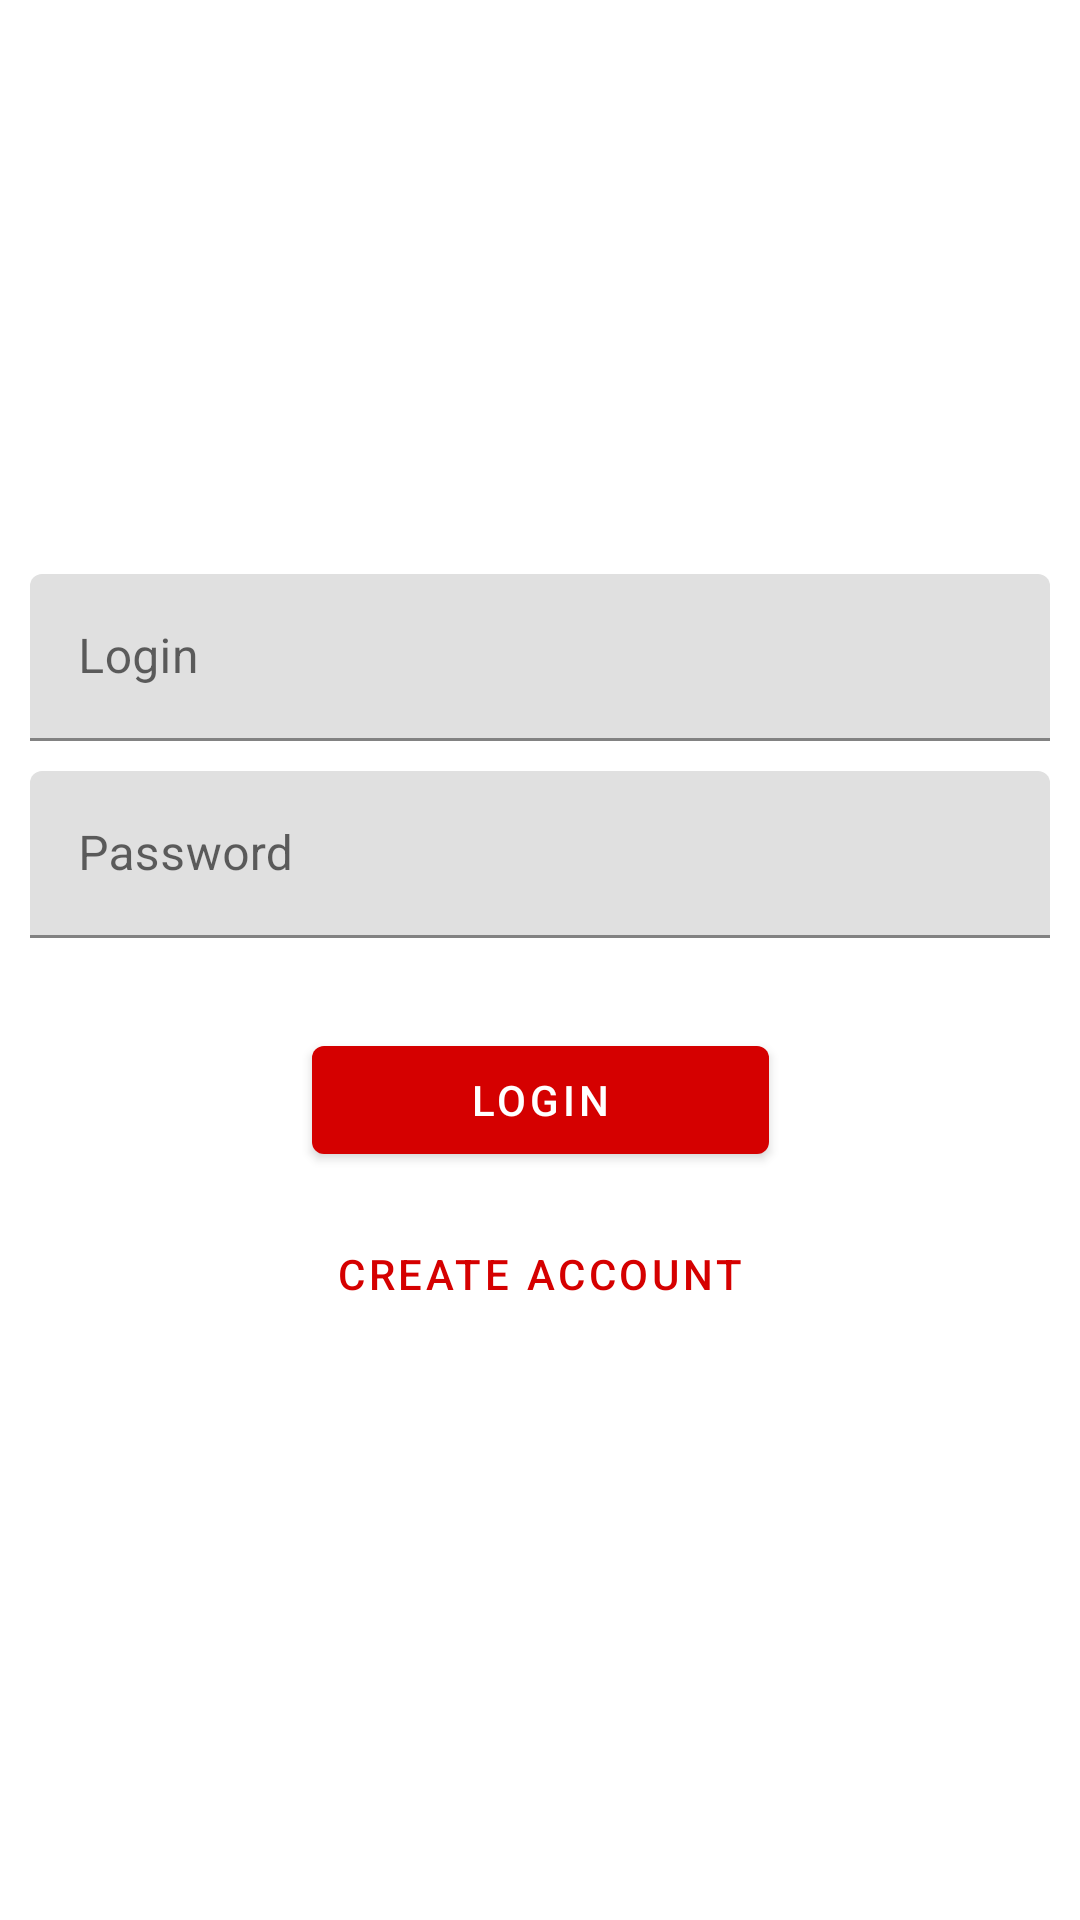

The Android layout XML behind this screen, and the referenced resources:
<!-- AndroidManifest.xml: application theme AppTheme -->
<!-- res/layout/activity_main.xml -->
<?xml version="1.0" encoding="utf-8"?>
<androidx.constraintlayout.widget.ConstraintLayout
    xmlns:android="http://schemas.android.com/apk/res/android"
    xmlns:app="http://schemas.android.com/apk/res-auto"
    xmlns:tools="http://schemas.android.com/tools"
    android:layout_width="match_parent"
    android:layout_height="match_parent"
    android:padding="10dp"
    tools:context=".presentation.main.MainActivity">

    <com.google.android.material.textfield.TextInputLayout
        android:id="@+id/login_input_layout"
        android:layout_width="match_parent"
        android:layout_height="wrap_content"
        android:hint="Login"
        app:layout_constraintVertical_chainStyle="packed"
        app:layout_constraintTop_toTopOf="parent"
        app:layout_constraintStart_toStartOf="parent"
        app:layout_constraintEnd_toEndOf="parent"
        app:layout_constraintBottom_toTopOf="@id/password_input_layout">

        <com.google.android.material.textfield.TextInputEditText
            android:id="@+id/login_edit"
            android:layout_width="match_parent"
            android:layout_height="wrap_content"
            android:inputType="textEmailAddress"
            />

    </com.google.android.material.textfield.TextInputLayout>

    <com.google.android.material.textfield.TextInputLayout
        android:id="@+id/password_input_layout"
        android:layout_width="match_parent"
        android:layout_height="wrap_content"
        android:hint="Password"
        android:layout_marginTop="10dp"
        app:layout_constraintTop_toBottomOf="@id/login_input_layout"
        app:layout_constraintStart_toStartOf="parent"
        app:layout_constraintEnd_toEndOf="parent"
        app:layout_constraintBottom_toTopOf="@id/login_button">

        <com.google.android.material.textfield.TextInputEditText
            android:id="@+id/password_edit"
            android:layout_width="match_parent"
            android:layout_height="wrap_content"
            android:inputType="textPassword"
            />

    </com.google.android.material.textfield.TextInputLayout>


    
    <com.google.android.material.button.MaterialButton
        android:id="@+id/login_button"
        android:layout_width="0dp"
        android:layout_height="wrap_content"
        android:layout_marginTop="30dp"
        app:layout_constraintBottom_toTopOf="@id/create_account_button"
        app:layout_constraintLeft_toLeftOf="@id/create_account_button"
        app:layout_constraintRight_toRightOf="@id/create_account_button"
        app:layout_constraintTop_toBottomOf="@+id/password_input_layout"
        android:text="Login"
        />
    <com.google.android.material.button.MaterialButton
        android:id="@+id/create_account_button"
        android:layout_width="wrap_content"
        android:layout_height="wrap_content"
        android:layout_marginTop="10dp"
        style="@style/Widget.MaterialComponents.Button.TextButton"
        app:layout_constraintBottom_toBottomOf="parent"
        app:layout_constraintLeft_toLeftOf="parent"
        app:layout_constraintRight_toRightOf="parent"
        app:layout_constraintTop_toBottomOf="@+id/login_button"
        android:text="Create Account"
        />

</androidx.constraintlayout.widget.ConstraintLayout>
<!-- resources referenced by this layout -->
<resources>
  <style name="AppTheme" parent="Theme.MaterialComponents.Light.DarkActionBar">
          
          <item name="colorPrimary">@color/colorPrimary</item>
          <item name="colorPrimaryDark">@color/colorPrimaryDark</item>
          <item name="colorAccent">@color/colorAccent</item>
      </style>
  <color name="colorPrimary">#D50000</color>
  <color name="colorPrimaryDark">#9B0000</color>
  <color name="colorAccent">#FF5131</color>
</resources>
